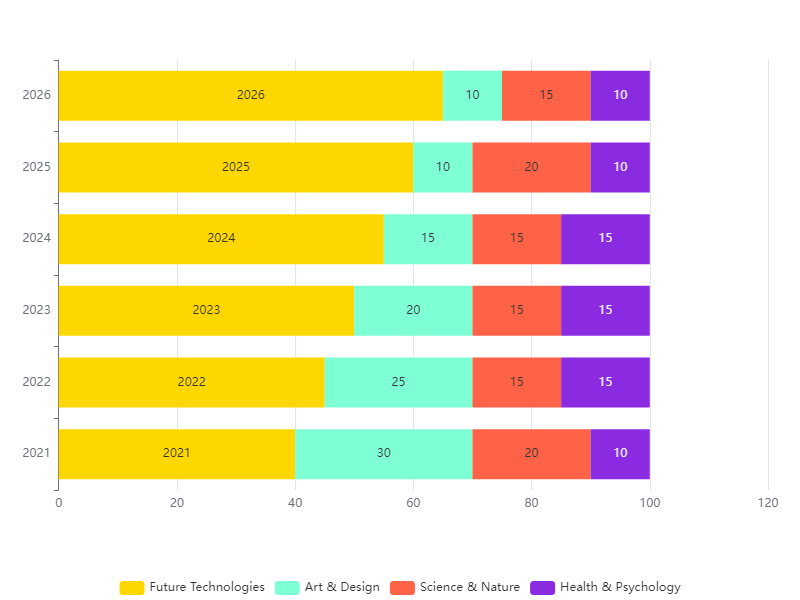

Data behind this chart, as committed beside it:
Year, Future Technologies, Art & Design, Science & Nature, Health & Psychology
2021, 40, 30, 20, 10
2022, 45, 25, 15, 15
2023, 50, 20, 15, 15
2024, 55, 15, 15, 15
2025, 60, 10, 20, 10
2026, 65, 10, 15, 10
